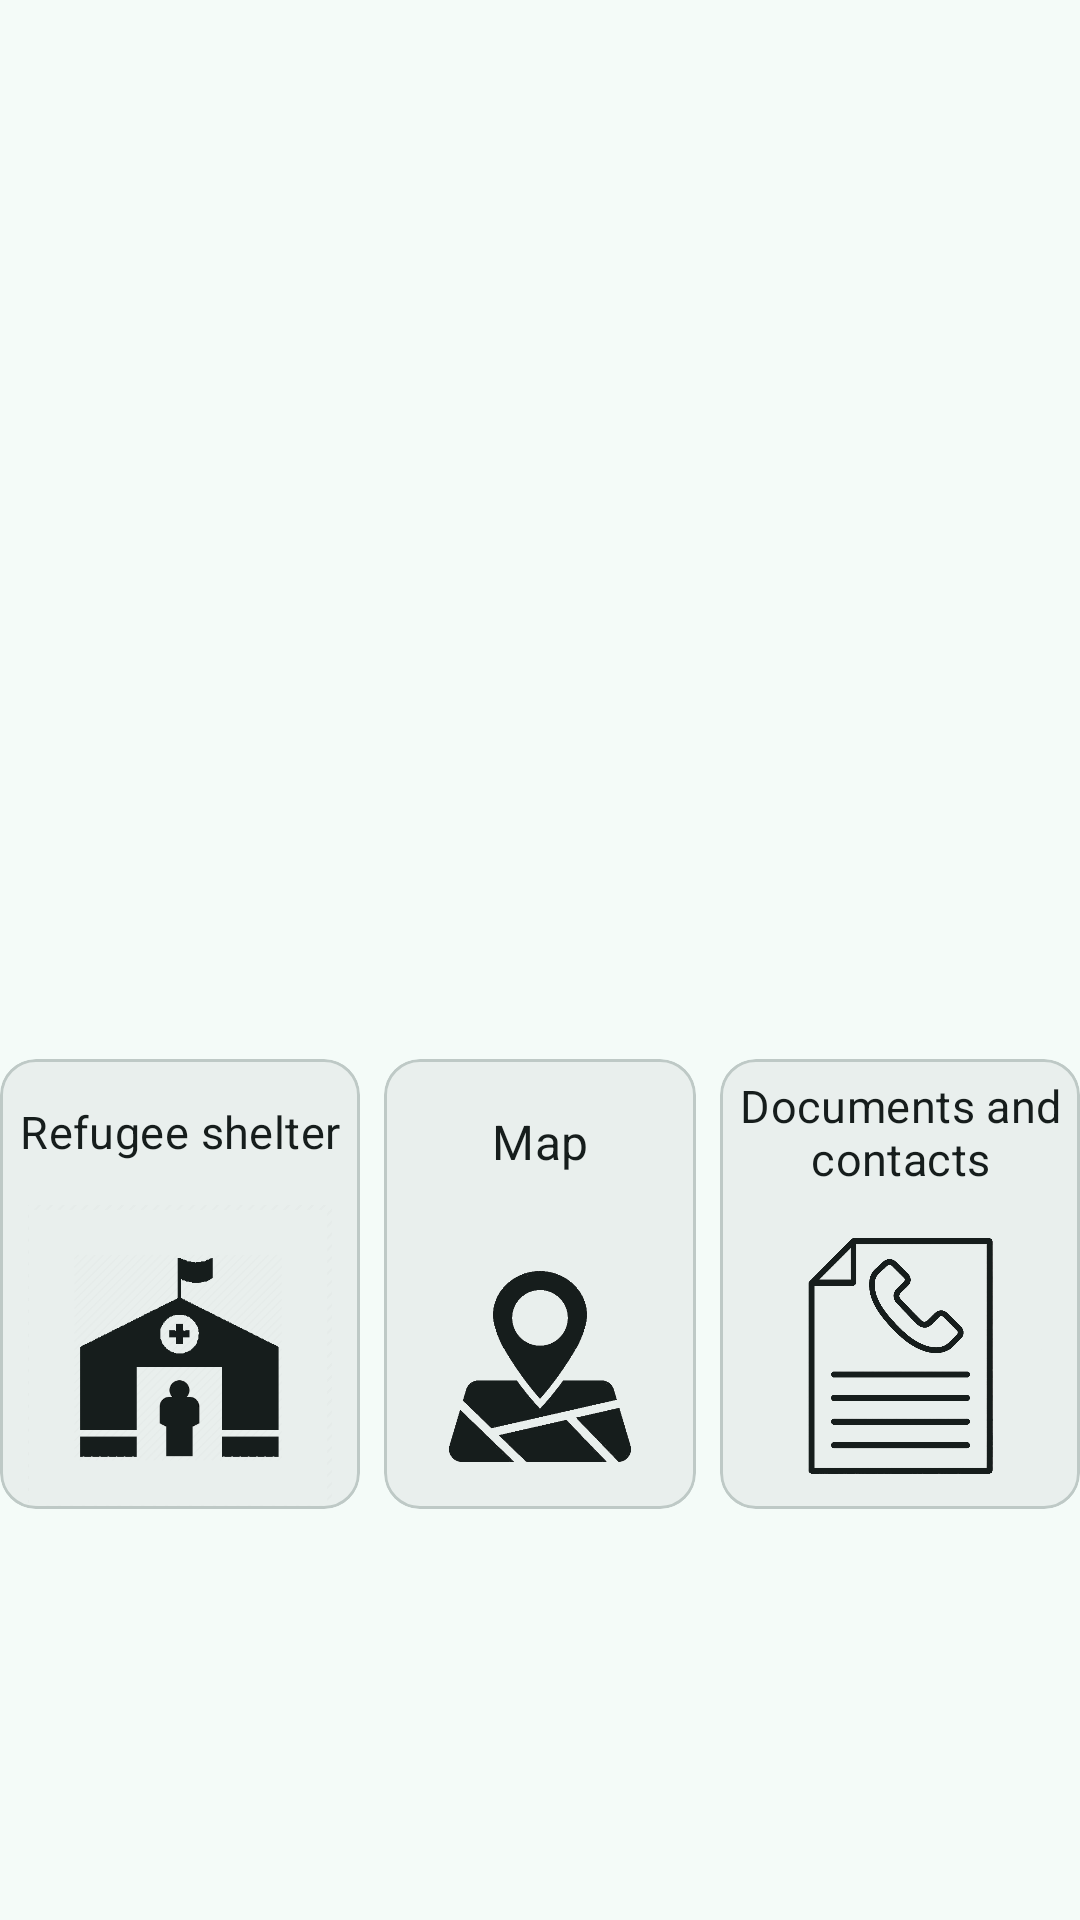

Layout XML and referenced resources for this Android screen:
<!-- AndroidManifest.xml: application theme Theme.AsilApp -->
<!-- res/layout/fragment_information.xml -->
<?xml version="1.0" encoding="utf-8"?>
<androidx.constraintlayout.widget.ConstraintLayout xmlns:android="http://schemas.android.com/apk/res/android"
    xmlns:tools="http://schemas.android.com/tools"
    android:layout_width="match_parent"
    android:layout_height="match_parent"
    xmlns:app="http://schemas.android.com/apk/res-auto"
    android:layout_marginStart="16dp"
    android:layout_marginEnd="16dp"
    tools:context=".information.InformationFragment">

    <ProgressBar
        android:id="@+id/progressBar"
        android:layout_width="wrap_content"
        android:layout_height="wrap_content"
        android:visibility="gone"
        android:layout_centerInParent="true"
        app:layout_constraintTop_toTopOf="@+id/videoViewPager"
        app:layout_constraintLeft_toLeftOf="@+id/videoViewPager"
        app:layout_constraintRight_toRightOf="@+id/videoViewPager"
        app:layout_constraintBottom_toBottomOf="@+id/videoViewPager"/>

    <androidx.viewpager2.widget.ViewPager2
        android:id="@+id/videoViewPager"
        android:layout_width="match_parent"
        android:layout_height="200dp"
        app:use_controller="true"
        android:orientation="horizontal"
        app:layout_constraintTop_toTopOf="parent"
        app:layout_constraintLeft_toLeftOf="parent"
        app:layout_constraintRight_toRightOf="parent"/>

    <com.google.android.material.tabs.TabLayout
        android:id="@+id/tabLayout"
        android:layout_width="match_parent"
        android:layout_marginTop="8dp"
        android:layout_height="8dp"
        app:layout_constraintTop_toBottomOf="@id/videoViewPager"
        app:tabBackground="@drawable/tab_selector"
        android:background="@android:color/transparent"
        app:tabGravity="center"
        app:tabIndicatorHeight="0dp"/>

    <LinearLayout
        android:id="@+id/infoAsylumSeeker"
        android:layout_width="wrap_content"
        android:layout_height="wrap_content"
        android:orientation="horizontal"
        app:layout_constraintBottom_toBottomOf="parent"
        app:layout_constraintLeft_toLeftOf="parent"
        app:layout_constraintRight_toRightOf="parent"
        app:layout_constraintTop_toBottomOf="@+id/tabLayout">

        <com.google.android.material.card.MaterialCardView
            android:id="@+id/cardShelter"
            android:layout_width="0dp"
            android:layout_height="150dp"
            android:layout_weight="1"
            android:backgroundTint="@color/md_theme_surfaceContainer"
            android:clickable="true">

            <LinearLayout
                android:layout_width="wrap_content"
                android:layout_height="wrap_content"
                android:orientation="vertical">

                <TextView
                    android:layout_width="match_parent"
                    android:layout_height="wrap_content"
                    android:gravity="center"
                    android:text="@string/refugee_shelter"
                    android:textAlignment="center"
                    android:padding="4dp"
                    android:autoSizeTextType="uniform"
                    android:autoSizeMinTextSize="11sp"
                    android:autoSizeMaxTextSize="100sp"
                    android:autoSizeStepGranularity="2sp"
                    android:textColor="@color/md_theme_onSurface"
                    android:textAppearance="?attr/textAppearanceTitleMedium" />

                <ImageView
                    android:layout_width="match_parent"
                    android:layout_height="wrap_content"
                    app:srcCompat="@drawable/shelter" />

            </LinearLayout>

        </com.google.android.material.card.MaterialCardView>

        <com.google.android.material.card.MaterialCardView
            android:id="@+id/cardMaps"
            android:layout_width="0dp"
            android:layout_height="150dp"
            android:padding="4dp"
            android:layout_marginStart="8dp"
            android:layout_marginEnd="8dp"
            android:layout_weight="1"
            android:backgroundTint="@color/md_theme_surfaceContainer"
            android:clickable="true">

            <LinearLayout
                android:layout_width="wrap_content"
                android:layout_height="wrap_content"
                android:orientation="vertical">

                <TextView
                    android:layout_width="match_parent"
                    android:layout_height="55dp"
                    android:gravity="center"
                    android:padding="4dp"
                    android:text="@string/map"
                    android:textAlignment="center"
                    android:textAppearance="?attr/textAppearanceTitleMedium"
                    android:textColor="@color/md_theme_onSurface" />

                <ImageView
                    android:layout_width="match_parent"
                    android:layout_height="wrap_content"
                    app:srcCompat="@drawable/maps2" />

            </LinearLayout>

        </com.google.android.material.card.MaterialCardView>

        <com.google.android.material.card.MaterialCardView
            android:id="@+id/cardDocument"
            android:layout_width="0dp"
            android:layout_height="150dp"
            android:padding="4dp"
            android:layout_weight="1"
            android:backgroundTint="@color/md_theme_surfaceContainer"
            android:clickable="true">

            <LinearLayout
                android:layout_width="wrap_content"
                android:layout_height="wrap_content"
                android:orientation="vertical">

                <TextView
                    android:layout_width="match_parent"
                    android:layout_height="wrap_content"
                    android:gravity="center"
                    android:text="@string/documents_and_contacts"
                    android:padding="4dp"
                    android:autoSizeTextType="uniform"
                    android:autoSizeMinTextSize="11sp"
                    android:autoSizeMaxTextSize="100sp"
                    android:autoSizeStepGranularity="2sp"
                    android:textAlignment="center"
                    android:textColor="@color/md_theme_onSurface"
                    android:textAppearance="?attr/textAppearanceTitleMedium" />

                <ImageView
                    android:layout_width="match_parent"
                    android:layout_height="wrap_content"
                    app:srcCompat="@drawable/document" />

            </LinearLayout>

        </com.google.android.material.card.MaterialCardView>
    </LinearLayout>




</androidx.constraintlayout.widget.ConstraintLayout>
<!-- resources referenced by this layout -->
<resources>
  <color name="md_theme_onSurface">#161D1C</color>
  <color name="md_theme_surfaceContainer">#E9EFED</color>
  <string name="documents_and_contacts">Documents and contacts</string>
  <string name="map">Map</string>
  <string name="refugee_shelter">Refugee shelter</string>
  <style name="Theme.AsilApp" parent="Base.Theme.AsilApp" />
  <color name="md_theme_primary">#006A60</color>
  <color name="md_theme_onPrimary">#FFFFFF</color>
  <color name="md_theme_primaryContainer">#9EF2E4</color>
  <color name="md_theme_onPrimaryContainer">#005048</color>
  <color name="md_theme_secondary">#4A635F</color>
  <color name="md_theme_onSecondary">#FFFFFF</color>
  <color name="md_theme_secondaryContainer">#CCE8E2</color>
  <color name="md_theme_onSecondaryContainer">#334B47</color>
  <color name="md_theme_tertiary">#456179</color>
  <color name="md_theme_onTertiary">#FFFFFF</color>
  <color name="md_theme_tertiaryContainer">#CCE5FF</color>
  <color name="md_theme_onTertiaryContainer">#2D4961</color>
  <color name="md_theme_error">#BA1A1A</color>
  <color name="md_theme_onError">#FFFFFF</color>
  <color name="md_theme_errorContainer">#FFDAD6</color>
  <color name="md_theme_onErrorContainer">#93000A</color>
  <color name="md_theme_background">#F4FBF8</color>
  <color name="md_theme_onBackground">#161D1C</color>
  <color name="md_theme_surface">#F4FBF8</color>
  <color name="md_theme_surfaceVariant">#DAE5E1</color>
  <color name="md_theme_onSurfaceVariant">#3F4947</color>
  <color name="md_theme_outline">#6F7977</color>
  <color name="md_theme_outlineVariant">#BEC9C6</color>
  <color name="md_theme_inverseSurface">#2B3230</color>
  <color name="md_theme_inverseOnSurface">#ECF2EF</color>
  <color name="md_theme_inversePrimary">#82D5C8</color>
  <color name="md_theme_primaryFixed">#9EF2E4</color>
  <color name="md_theme_onPrimaryFixed">#00201C</color>
  <color name="md_theme_primaryFixedDim">#82D5C8</color>
  <color name="md_theme_onPrimaryFixedVariant">#005048</color>
  <color name="md_theme_secondaryFixed">#CCE8E2</color>
  <color name="md_theme_onSecondaryFixed">#05201C</color>
  <color name="md_theme_secondaryFixedDim">#B1CCC6</color>
  <color name="md_theme_onSecondaryFixedVariant">#334B47</color>
  <color name="md_theme_tertiaryFixed">#CCE5FF</color>
  <color name="md_theme_onTertiaryFixed">#001E31</color>
  <color name="md_theme_tertiaryFixedDim">#ADCAE6</color>
  <color name="md_theme_onTertiaryFixedVariant">#2D4961</color>
  <color name="md_theme_surfaceDim">#D5DBD9</color>
  <color name="md_theme_surfaceBright">#F4FBF8</color>
  <color name="md_theme_surfaceContainerLowest">#FFFFFF</color>
  <color name="md_theme_surfaceContainerLow">#EFF5F2</color>
  <color name="md_theme_surfaceContainerHigh">#E3EAE7</color>
  <color name="md_theme_surfaceContainerHighest">#DDE4E1</color>
  <style name="GlobalButton" parent="Widget.Material3.Button">
  
      </style>
  <style name="GlobalEditText" parent="Widget.Material3.TextInputEditText.FilledBox">
          <item name="android:textColor">@color/md_theme_onPrimary</item>
          <item name="android:backgroundTint">@color/md_theme_primary</item>
      </style>
  <style name="ThemeOverlay.App.DateRangePicker" parent="@style/ThemeOverlay.Material3.MaterialCalendar">
          <item name="textInputStyle">@style/NoTextInput</item>
      </style>
  <style name="ModalBottomSheetDialog" parent="ThemeOverlay.Material3.BottomSheetDialog">
          <item name="bottomSheetStyle">@style/ModalBottomSheet</item>
          <item name="cornerFamily">rounded</item>
          <item name="cornerSize">24dp</item>
      </style>
  <style name="NoTextInput">
          <item name="android:visibility">gone</item>  
      </style>
  <style name="ModalBottomSheet" parent="Widget.Material3.BottomSheet.Modal">
          <item name="cornerFamily">rounded</item>
          <item name="cornerSize">24dp</item>
      </style>
</resources>
